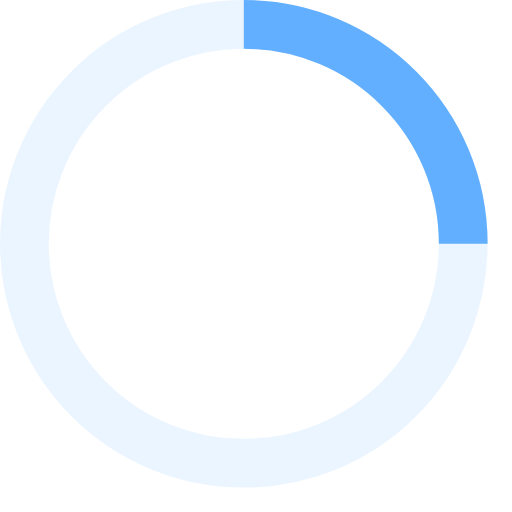
t = 0.00 s
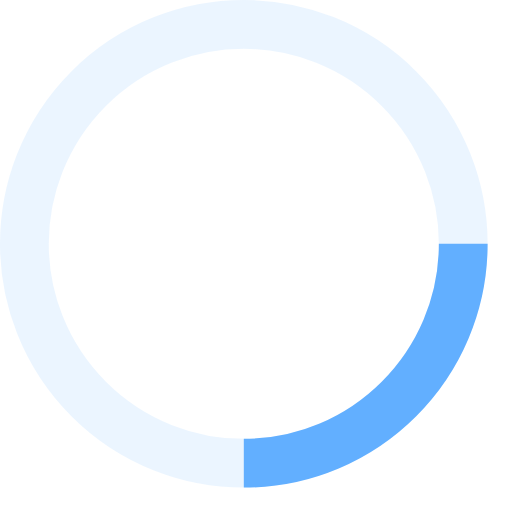
t = 0.25 s
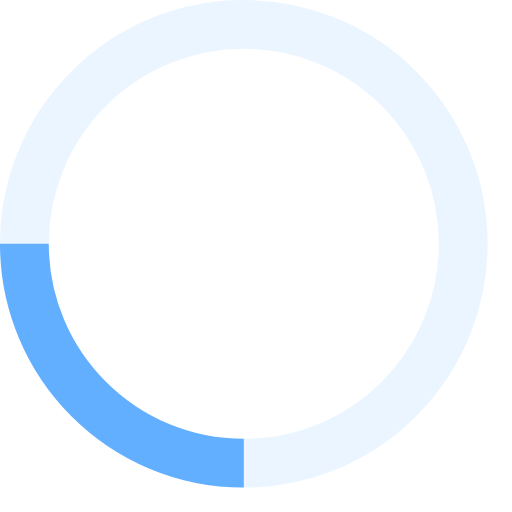
t = 0.50 s
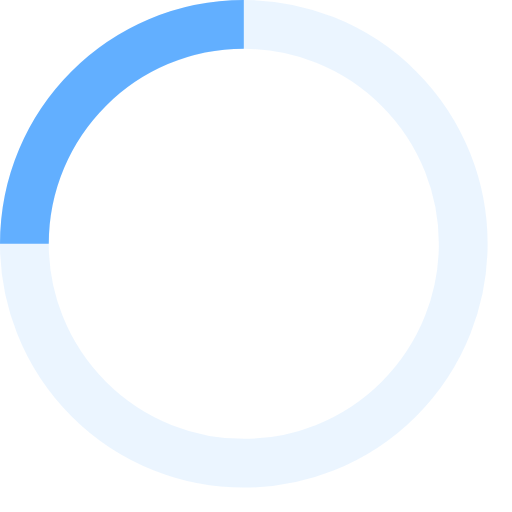
t = 0.75 s

The animated SVG that drew these frames (rendered in a browser with its animation timeline set to each time). Animation: 1 SMIL element (animateTransform=1); one cycle of 1.00 s, repeats indefinitely.

<svg width="42" height="42" viewBox="0 0 42 42" xmlns="http://www.w3.org/2000/svg" stroke="#409eff" stroke-opacity=".8">
  <g fill="none" fill-rule="evenodd">
    <g transform="translate(2 2)" stroke-width="4">
      <circle stroke="#409eff" stroke-opacity=".1" cx="18" cy="18" r="18"/>
      <path d="M36 18c0-9.94-8.06-18-18-18">
        <animateTransform
          attributeName="transform"
          type="rotate"
          from="0 18 18"
          to="360 18 18"
          dur="1s"
          repeatCount="indefinite"/>
      </path>
    </g>
  </g>
</svg>
